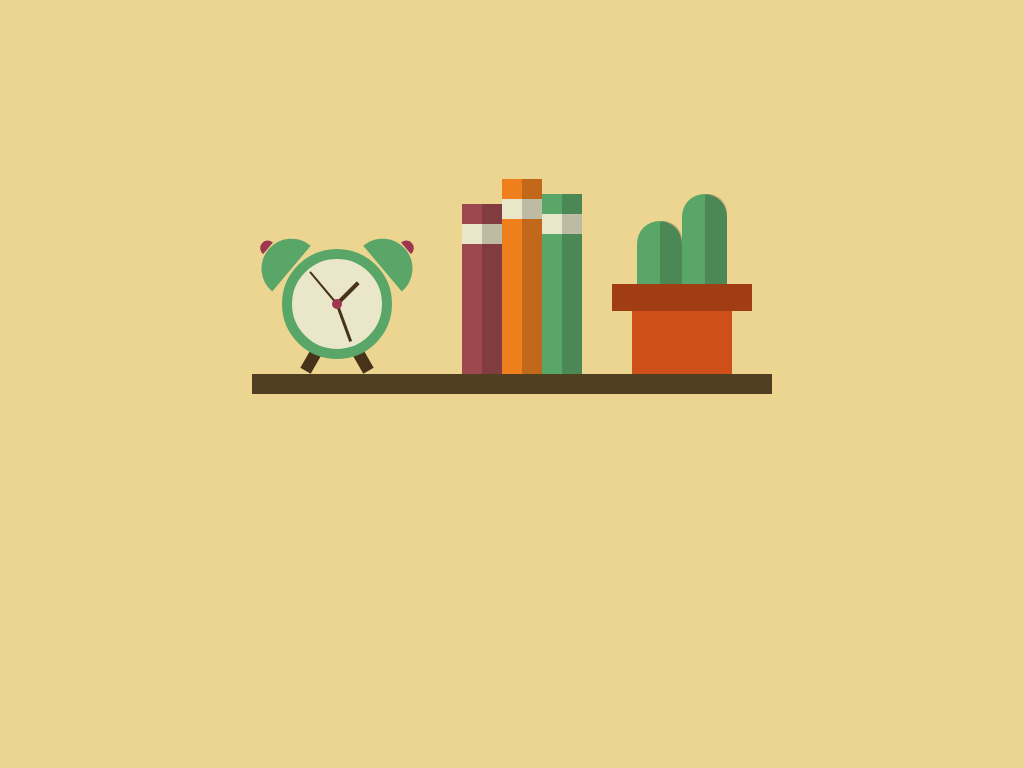

Recreate this image using only HTML and CSS.

<style type="text/css">
    * {
        box-sizing: border-box !important;
    }
    body{
        margin: 0;
        padding: 0;
        height: 100vh;
        background-color: #ECD590;
        display: flex;
        justify-content: center;
        align-items: center;
    }
    .shelf {
        width: 520px;
        height: 20px;
        background-color: #513f21;
        position: relative;
    }
    .clock {
        width: 110px;
        height: 110px;
        background-color: #E9E6C9;
        border: 10px solid #5AA668;
        border-radius: 50%;
        position: absolute;
        left: 30px;
        top: -125px;
    }
    .knot {
        width: 10px;
        height: 10px;
        background-color: #9d374f;
        border-radius: 50%;
        position: absolute;
        left: 50%;
        top: 50%;
        transform: translate(-50%, -50%);
        z-index: 9;
    }
    .hand {
        width: 4px;
        height: 40px;
        background-color: #47321A;
        position: absolute;
        left: 50%;
        top: 50%;
        transform: translate(-50%,-100%);
        transform-origin: bottom;
    }
    .hour-hand {
        height: 30px;
        transform: translate(-50%, -100%) rotate(45deg);
    }
    .minute-hand {
        height: 40px;
        width: 3px;
        transform: translate(-50%, -100%) rotate(160deg);
    }
    .second-hand {
        height: 42px;
        width: 2px;
        transform: translate(-50%, -100%) rotate(-40deg);
    }
    .clock-ear-left {
        height: 30px;
        width: 60px;
        background-color: #5AA668;
        position: absolute;
        left: -42px;
        top: -15px;
        border-radius: 90px 90px 0 0 ;
        transform: rotate(-50deg);
    }
    .clock-ear-left:after {
        content: "";
        width: 15px;
        height: 8px;
        background-color: #9d374f;
        position: absolute;
        top: -9px;
        left: 23px;
        border-radius: 90px 90px 0 0 ;
    }
    .clock-ear-right {
        height: 30px;
        width: 60px;
        background-color: #5AA668;
        position: absolute;
        right: -42px;
        top: -15px;
        border-radius: 90px 90px 0 0 ;
        transform: rotate(50deg);
    }
    .clock-ear-right:after {
        content: "";
        width: 15px;
        height: 8px;
        background-color: #9d374f;
        position: absolute;
        top: -9px;
        right: 23px;
        border-radius: 90px 90px 0 0 ;
    }
    .clock-foot-left {
        height: 50px;
        width: 12px;
        background-color: #47321A;
        position: absolute;
        left: 20px;
        bottom: -25px;
        transform: rotate(30deg);
        z-index: -1;
    }
    .clock-foot-right {
        height: 50px;
        width: 12px;
        background-color: #47321A;
        position: absolute;
        right: 20px;
        bottom: -25px;
        transform: rotate(-30deg);
        z-index: -1;
    }
    .book-one {
        width: 40px;
        height: 170px;
        background-color: #9d474f;
        position: absolute;
        left: 210px;
        top: -170px;
    }
    .book-one:before, .book-two:before, .book-three:before {
        content: "";
        width: 100%;
        height: 20px;
        background-color: #E9E6C9;
        position: absolute;
        top: 20px;
        left: 0;
    }
    .book-one:after {
        content: "";
        width: 50%;
        height: 100%;
        background-color: #111111;
        opacity: 0.2;
        position: absolute;
        right: 0;
    }



    .book-two {
        width: 40px;
        height: 195px;
        background-color: #ef7e1d;
        position: absolute;
        left: 250px;
        top: -195px;
    }
    .book-two:after {
        content: "";
        width: 50%;
        height: 100%;
        background-color: #111111;
        opacity: 0.2;
        position: absolute;
        right: 0;
    }

    .book-three {
        width: 40px;
        height: 180px;
        background-color: #5AA668;
        position: absolute;
        left: 290px;
        top: -180px;
    }
    .book-three:after {
        content: "";
        width: 50%;
        height: 100%;
        background-color: #111111;
        opacity: 0.2;
        position: absolute;
        right: 0;
    }

    .cactus {
        width: 100px;
        height: 180px;
        position: absolute;
        left: 380px;
        top: -180px;
    }
    .pot {
        width: 100%;
        height: 50%;
        position: absolute;
        bottom: 0;
    }
    .pot-bottom {
        width: 100%;
        height: 70%;
        background-color: #CE4f17;
        position: absolute;
        bottom: 0;
    }
    .pot-top {
        width: 140%;
        height: 30%;
        background-color: #A03D12;
        position: absolute;
        top: 0;
        left: -20%;
    }
    .plant-left {
        width: 45%;
        height: 35%;
        background-color: #5AA668;
        position: absolute;
        bottom: 50%;
        left: 5%;
        border-radius: 50px 50px 0 0;
    }
    .plant-right {
        width: 45%;
        height: 50%;
        background-color: #5AA668;
        position: absolute;
        bottom: 50%;
        right: 5%;
        border-radius: 50px 50px 0 0;
    }
    .plant-left:before, .plant-right:before {
        content: "";
        background-color: #111111;
        opacity: 0.2;
        width: 50%;
        height: 100%;
        position: absolute;
        right: 0;
        border-radius: 15px 100px 0 0;
    }
</style>
<body>
<div class="shelf">
    <div class="clock">
        <div class="knot"></div>
        <div class="hand hour-hand"></div>
        <div class="hand minute-hand"></div>
        <div class="hand second-hand"></div>
        <div class="clock-ear-left"></div>
        <div class="clock-ear-right"></div>
        <div class="clock-foot-left"></div>
        <div class="clock-foot-right"></div>
    </div>
    <div class="book-one"></div>
    <div class="book-two"></div>
    <div class="book-three"></div>
    <div class="cactus">
        <div class="pot">
            <div class="pot-top"></div>
            <div class="pot-bottom"></div>
        </div>
        <div class="plant-left"></div>
        <div class="plant-right"></div>
    </div>
</div>
</body>